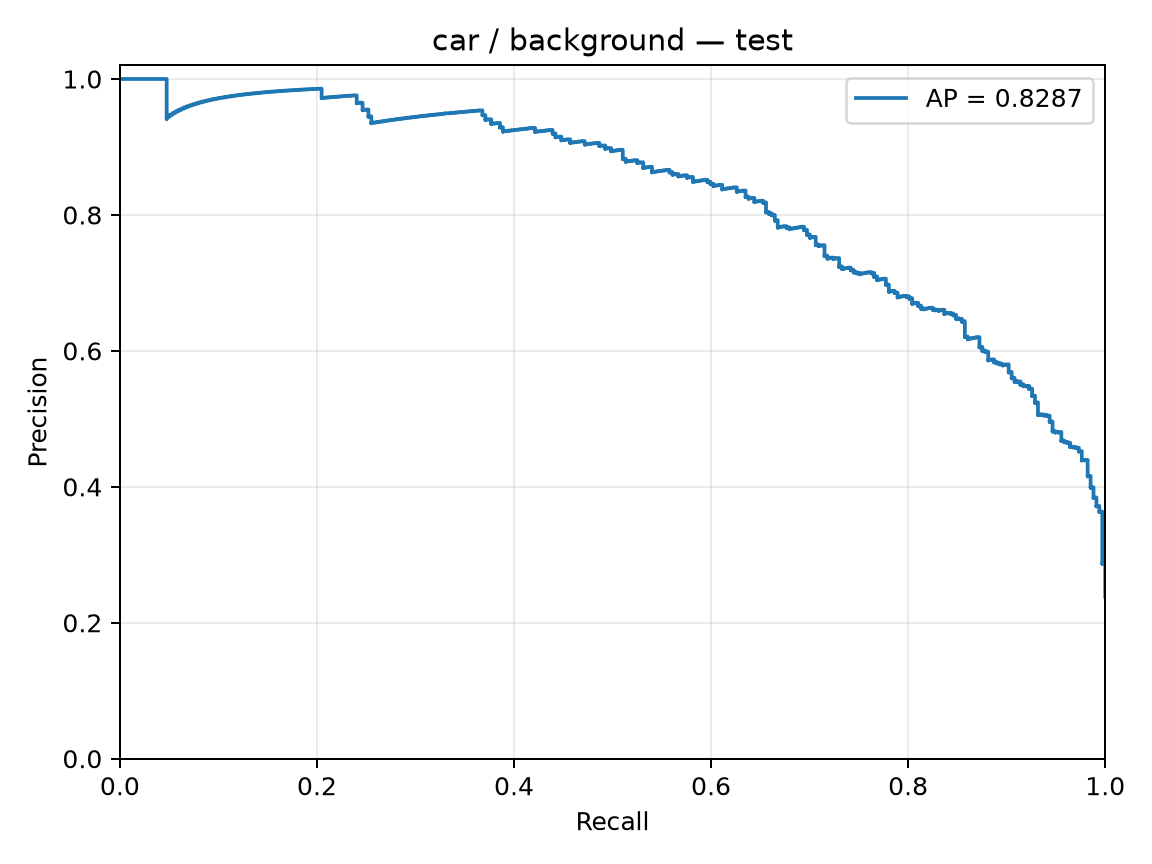

Values plotted in this chart, from the file beside it:
precision, recall, threshold
0.2383, 1.0, -2.441
0.2385, 1.0, -2.374
0.2387, 1.0, -2.352
0.2388, 1.0, -2.316
0.239, 1.0, -2.298
0.2392, 1.0, -2.258
0.2393, 1.0, -2.237
0.2395, 1.0, -2.234
0.2397, 1.0, -2.21
0.2399, 1.0, -2.171
0.24, 1.0, -2.161
0.2402, 1.0, -2.156
0.2404, 1.0, -2.155
0.2405, 1.0, -2.134
0.2407, 1.0, -2.114
0.2409, 1.0, -2.103
0.2411, 1.0, -2.092
0.2412, 1.0, -2.078
0.2414, 1.0, -2.077
0.2416, 1.0, -2.075
0.2418, 1.0, -2.067
0.2419, 1.0, -2.058
0.2421, 1.0, -2.051
0.2423, 1.0, -2.05
0.2424, 1.0, -2.045
0.2426, 1.0, -2.04
0.2428, 1.0, -2.039
0.243, 1.0, -2.027
0.2431, 1.0, -2.015
0.2433, 1.0, -2.011
0.2435, 1.0, -2.009
0.2437, 1.0, -2.004
0.2438, 1.0, -2.002
0.244, 1.0, -2
0.2442, 1.0, -1.986
0.2444, 1.0, -1.986
0.2446, 1.0, -1.982
0.2447, 1.0, -1.977
0.2449, 1.0, -1.975
0.2451, 1.0, -1.97
0.2453, 1.0, -1.969
0.2454, 1.0, -1.968
0.2456, 1.0, -1.961
0.2458, 1.0, -1.956
0.246, 1.0, -1.956
0.2462, 1.0, -1.947
0.2463, 1.0, -1.931
0.2465, 1.0, -1.918
0.2467, 1.0, -1.912
0.2469, 1.0, -1.912
0.2471, 1.0, -1.909
0.2472, 1.0, -1.898
0.2474, 1.0, -1.897
0.2476, 1.0, -1.896
0.2478, 1.0, -1.895
0.248, 1.0, -1.886
0.2482, 1.0, -1.88
0.2483, 1.0, -1.871
0.2485, 1.0, -1.87
0.2487, 1.0, -1.867
... 1,354 more rows
